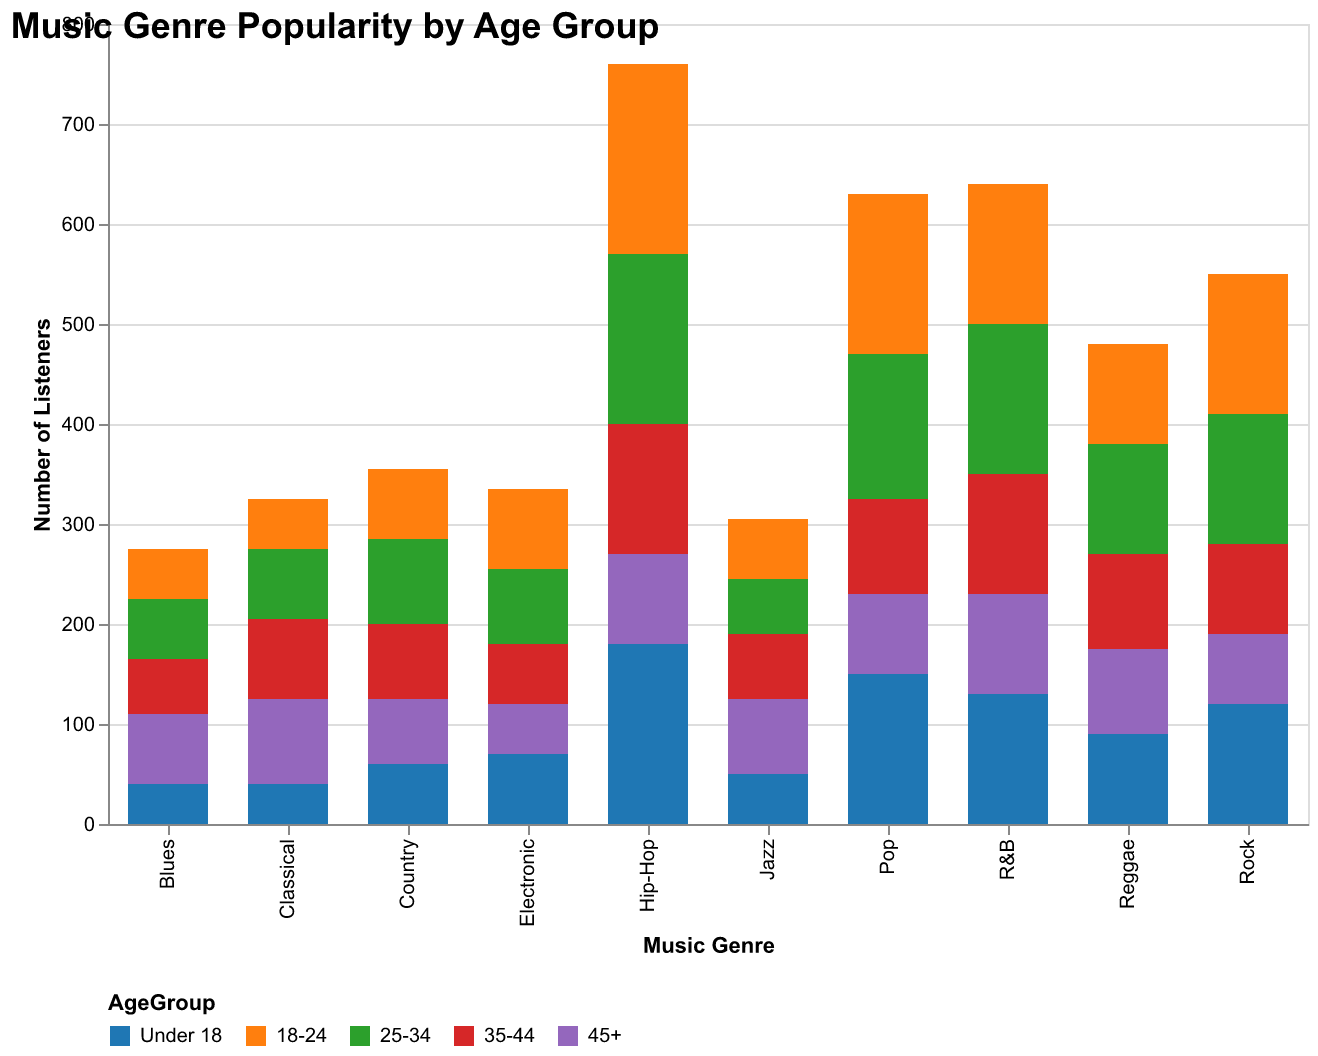

Data behind this chart, as committed beside it:
Genre, Under 18, 18-24, 25-34, 35-44, 45+
Rock, 120, 140, 130, 90, 70
Pop, 150, 160, 145, 95, 80
Jazz, 50, 60, 55, 65, 75
Classical, 40, 50, 70, 80, 85
Hip-Hop, 180, 190, 170, 130, 90
Electronic, 70, 80, 75, 60, 50
Country, 60, 70, 85, 75, 65
Reggae, 90, 100, 110, 95, 85
Blues, 40, 50, 60, 55, 70
R&B, 130, 140, 150, 120, 100
